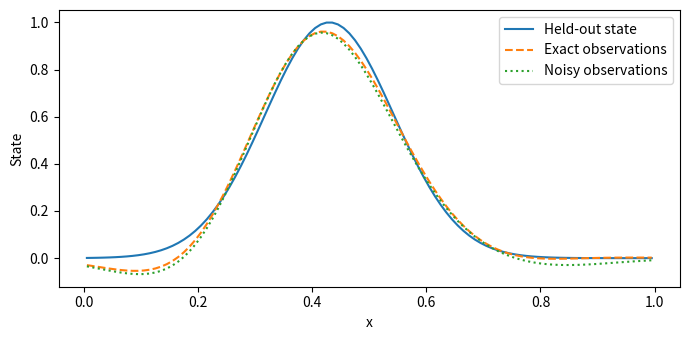

The script that saved this image:
import numpy as np
import matplotlib.pyplot as plt
n=100
h=1/n
x=(np.arange(n)+.5)*h
def field(c,w=.18): return np.exp(-((x-c)/w)**2)
S=np.column_stack([field(c) for c in np.linspace(.25,.75,15)])
def dictionary(centers,width=.07):
    H=np.exp(-((x[None,:]-np.asarray(centers)[:,None])/width)**2)
    return H/H.sum(axis=1,keepdims=True)  # Quadrature-normalized averages.
Hdict=dictionary(np.linspace(.05,.95,20))


Q=np.empty((n,0)); chosen=[]
for rank in range(5):
    residual=S.copy() if rank==0 else S-Q@np.linalg.solve(Hdict[chosen]@Q,Hdict[chosen]@S)
    responses=Hdict@residual
    i,j=np.unravel_index(np.argmax(np.abs(responses)),responses.shape)
    if abs(responses[i,j])<1e-12: break
    Q=np.column_stack([Q,residual[:,j]/responses[i,j]])
    chosen.append(int(i))
H=Hdict[chosen]; T=H@Q
reconstruct=lambda y: Q@np.linalg.solve(T,y)
truth=field(.43,.16)
y=H@truth
rng=np.random.default_rng(8)
noise=.01*rng.standard_normal(len(chosen))
clean=reconstruct(y); noisy=reconstruct(y+noise)
gain=np.sqrt(h)*np.linalg.norm(np.linalg.solve(T.T,Q.T).T,2)
print('GEIM sensor indices:',chosen)
print('GEIM noise amplification bound:',gain*np.linalg.norm(noise))
print('Observed mass-norm perturbation:',np.sqrt(h)*np.linalg.norm(noisy-clean))


fig,ax=plt.subplots(figsize=(7,3.5))
ax.plot(x,truth,label='Held-out state'); ax.plot(x,clean,'--',label='Exact observations')
ax.plot(x,noisy,':',label='Noisy observations')
ax.set(xlabel='x',ylabel='State'); ax.legend(); fig.tight_layout(); plt.show()
print('GEIM data residual:',np.linalg.norm(H@clean-y))
print('GEIM mass-norm state error:',np.sqrt(h)*np.linalg.norm(truth-clean))
